11-way image classification set "final" from GitHub (troniixx/aml2026-group-18); label vocabulary: bird, boar, dog, dragon, hare, horse, monkey, ram, rat, snake, tiger.

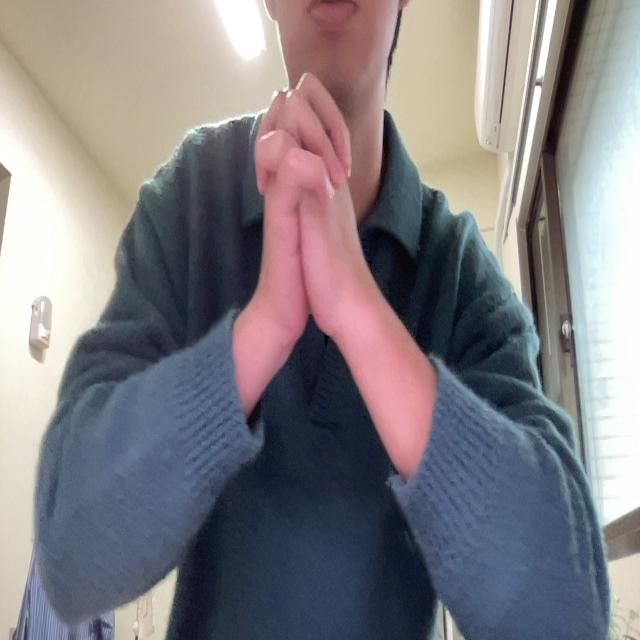
Label: snake

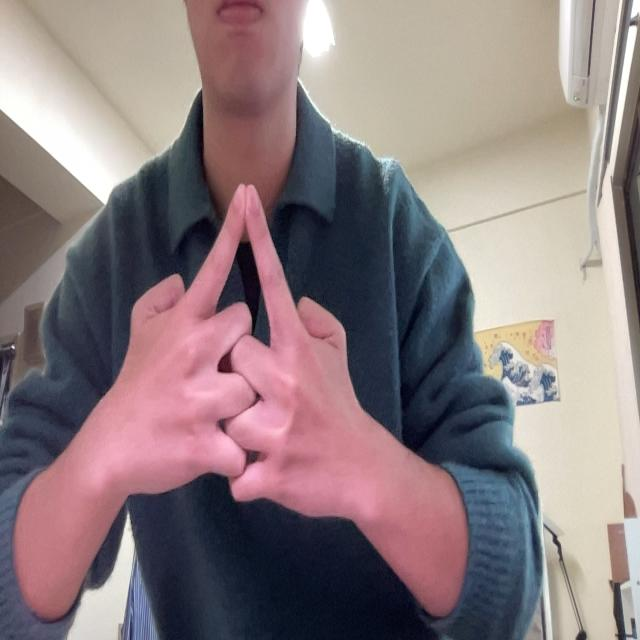
Label: horse

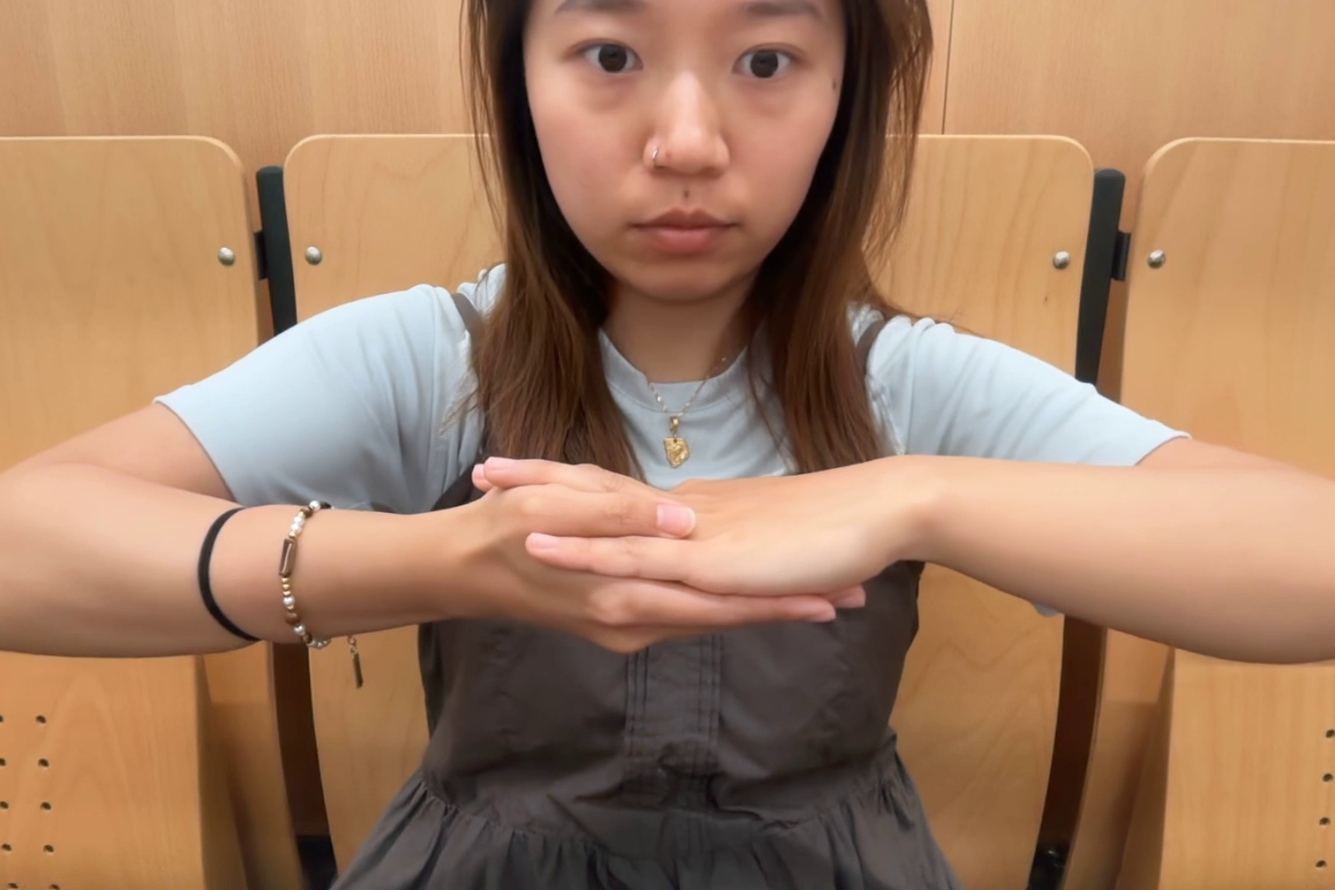
Label: monkey

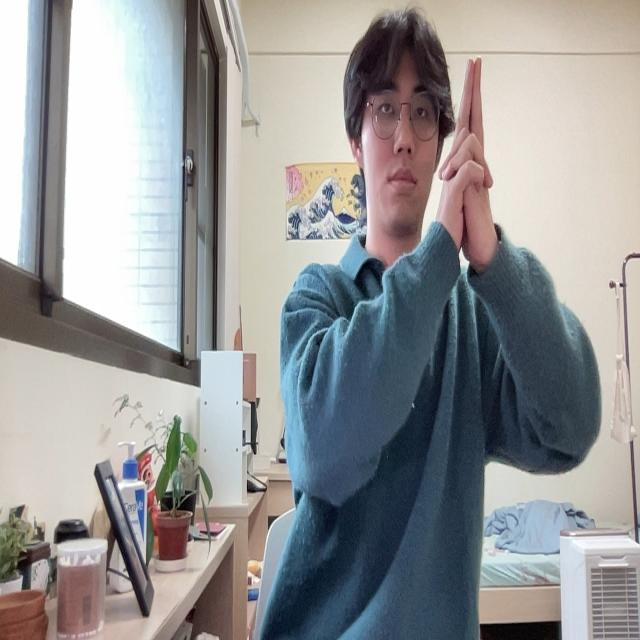
Label: tiger

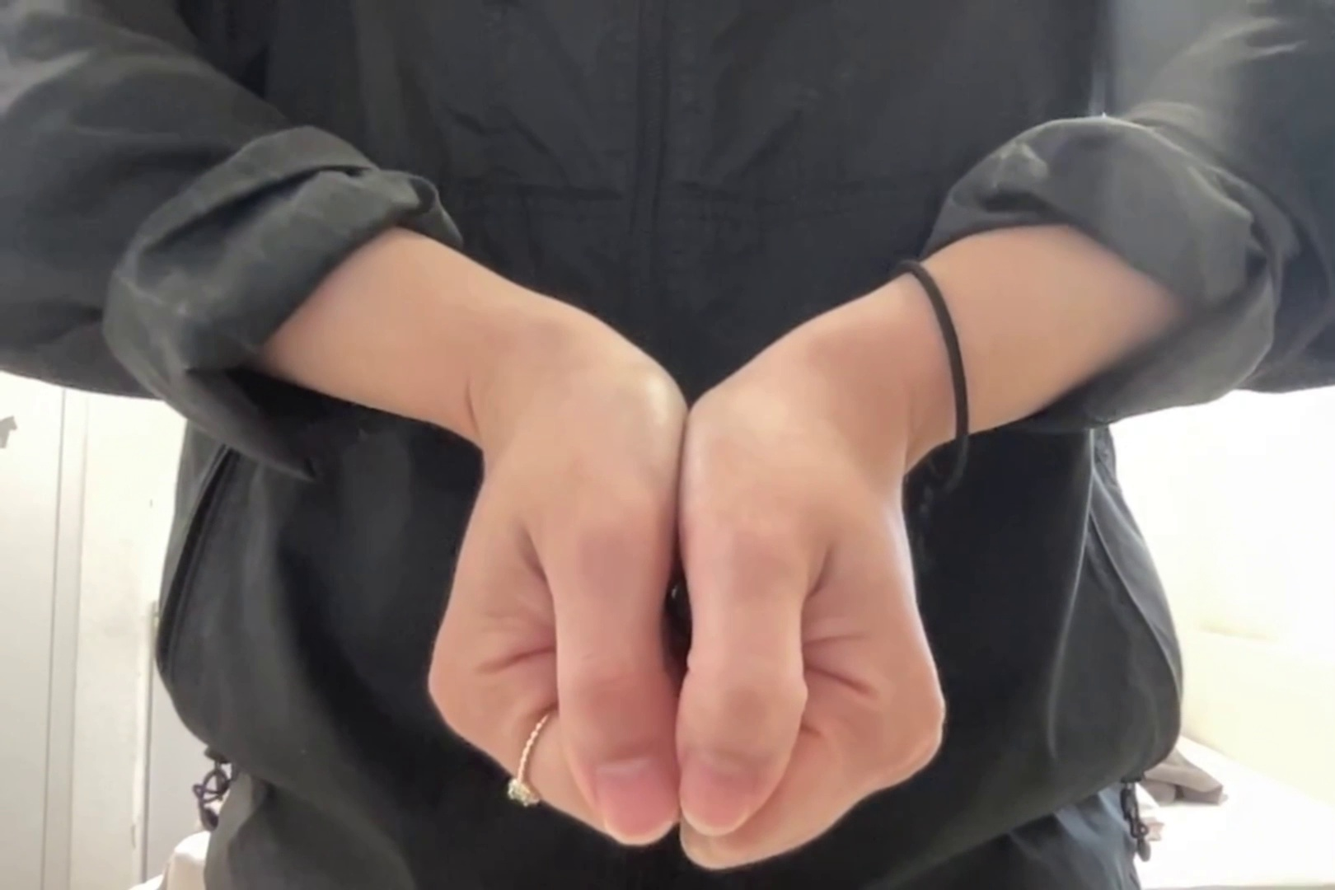
Label: boar

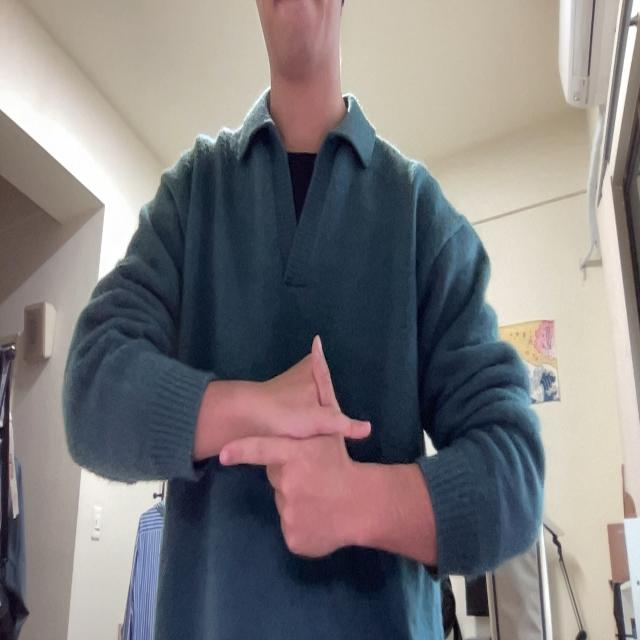
Label: hare
